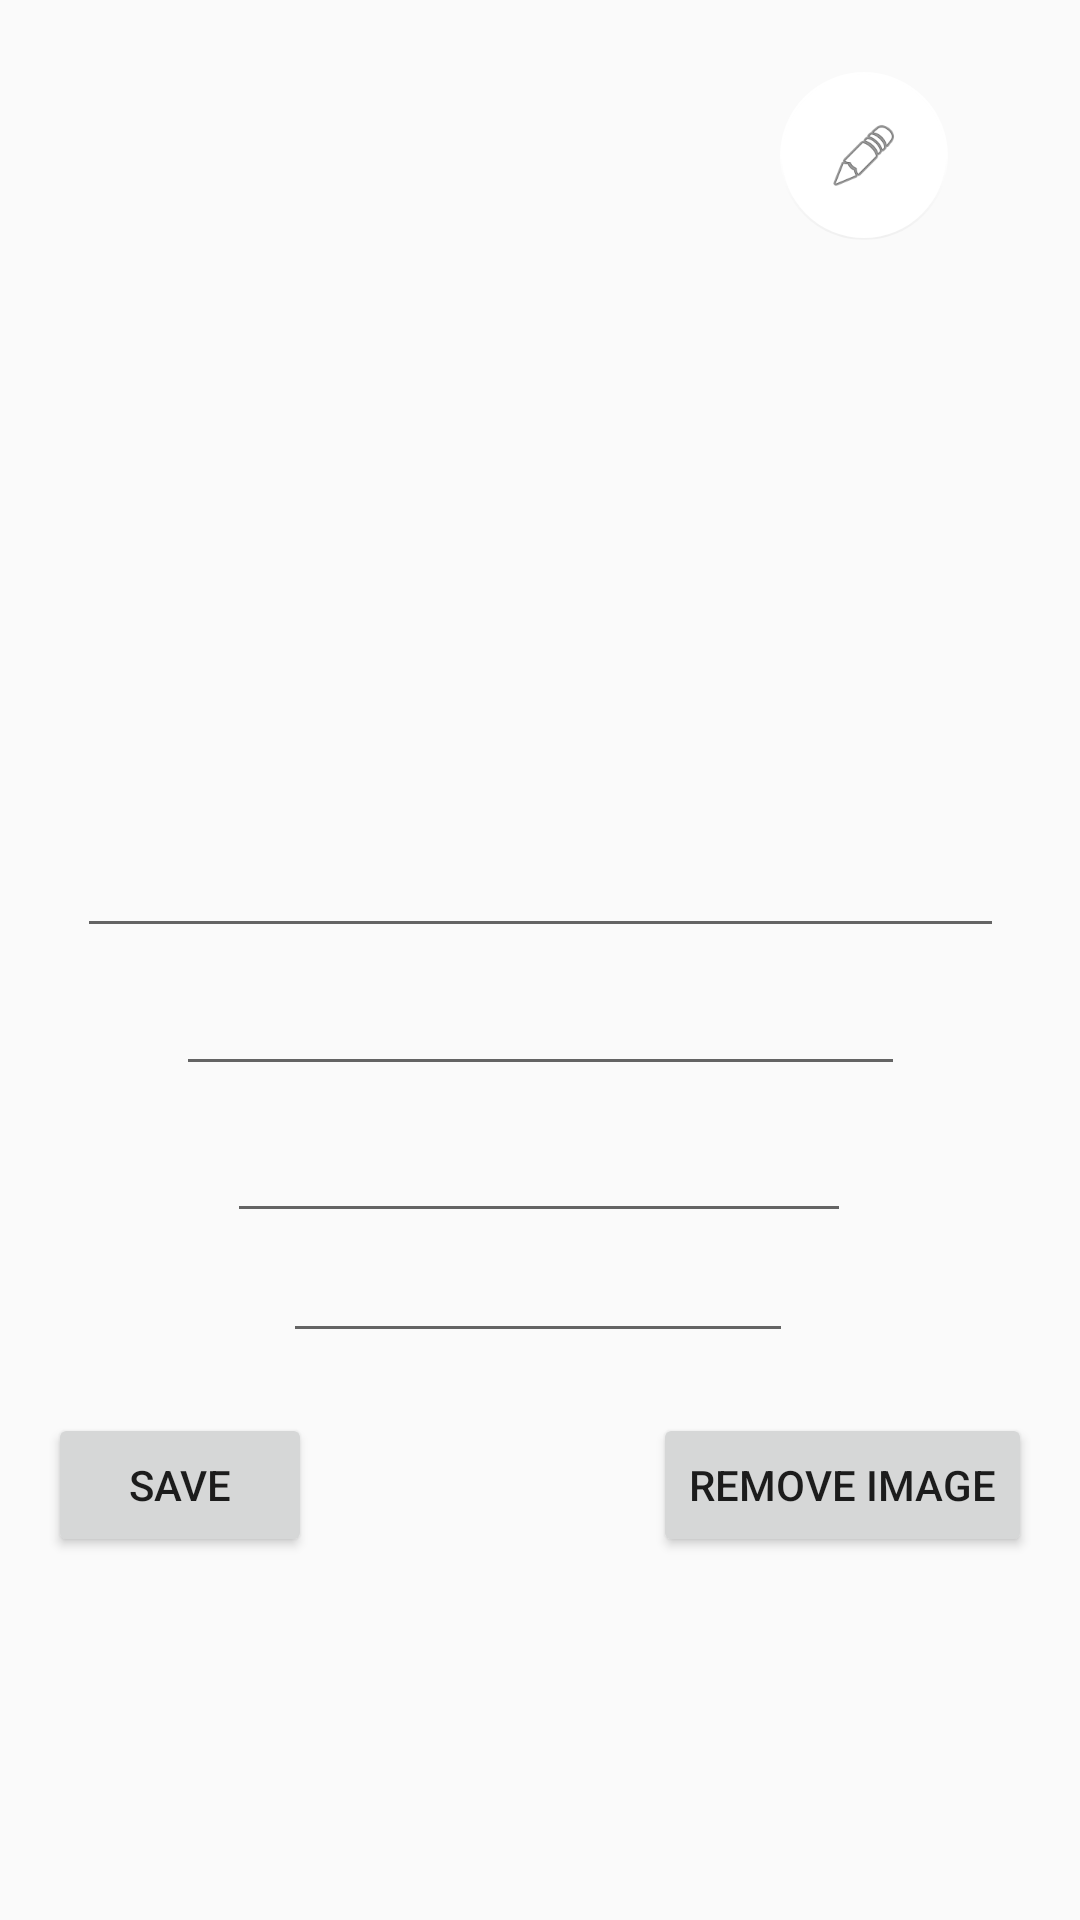

Android layout source for this screen:
<!-- AndroidManifest.xml: application theme Theme.EmojiBrite -->
<!-- res/layout/fragment_edit_profile.xml -->
<?xml version="1.0" encoding="utf-8"?>
<androidx.constraintlayout.widget.ConstraintLayout xmlns:android="http://schemas.android.com/apk/res/android"
    xmlns:app="http://schemas.android.com/apk/res-auto"
    xmlns:tools="http://schemas.android.com/tools"
    android:layout_width="match_parent"
    android:layout_height="match_parent"
    tools:context=".ProfileEditFragment">

    <EditText
        android:id="@+id/editEmail"
        android:layout_width="243dp"
        android:layout_height="46dp"
        android:layout_marginTop="316dp"
        app:layout_constraintEnd_toEndOf="parent"
        app:layout_constraintStart_toStartOf="parent"
        app:layout_constraintTop_toTopOf="parent" />


    <EditText
        android:id="@+id/editName"
        android:layout_width="309dp"
        android:layout_height="41dp"
        android:inputType="textPersonName"
        app:layout_constraintBottom_toTopOf="@+id/editEmail"
        app:layout_constraintEnd_toEndOf="parent"
        app:layout_constraintStart_toStartOf="parent" />

    <EditText
        android:id="@+id/editHomePage"
        android:layout_width="208dp"
        android:layout_height="49dp"
        android:inputType="textPersonName"
        app:layout_constraintEnd_toEndOf="parent"
        app:layout_constraintHorizontal_bias="0.497"
        app:layout_constraintStart_toStartOf="parent"
        app:layout_constraintTop_toBottomOf="@+id/editEmail" />

    <EditText
        android:id="@+id/editPhoneNumber"
        android:layout_width="170dp"
        android:layout_height="40dp"
        android:layout_below="@id/editEmail"
        app:layout_constraintEnd_toEndOf="parent"
        app:layout_constraintHorizontal_bias="0.497"
        app:layout_constraintStart_toStartOf="parent"
        app:layout_constraintTop_toBottomOf="@+id/editHomePage" />

    <ImageView
        android:id="@+id/profilePicture"
        android:layout_width="400dp"
        android:layout_height="235dp"
        app:layout_constraintEnd_toEndOf="parent"
        app:layout_constraintStart_toStartOf="parent"
        app:layout_constraintTop_toTopOf="parent"
        />


    <Button
        android:id="@+id/saveButton"
        android:layout_width="wrap_content"
        android:layout_height="wrap_content"
        android:layout_below="@id/editPhoneNumber"
        android:layout_marginStart="16dp"
        android:layout_marginTop="20dp"
        android:text="Save"
        app:layout_constraintStart_toStartOf="parent"
        app:layout_constraintTop_toBottomOf="@+id/editPhoneNumber" />

    <Button
        android:id="@+id/removeImageButton"
        android:layout_width="wrap_content"
        android:layout_height="wrap_content"
        android:layout_marginTop="20dp"
        android:layout_marginEnd="16dp"
        android:text="Remove Image"
        app:layout_constraintEnd_toEndOf="parent"
        app:layout_constraintTop_toBottomOf="@+id/editPhoneNumber" />

    <com.google.android.material.floatingactionbutton.FloatingActionButton
        android:id="@+id/uploadImageButton"
        android:layout_width="wrap_content"
        android:layout_height="wrap_content"
        android:layout_marginTop="24dp"
        android:layout_marginEnd="44dp"
        android:clickable="true"
        android:elevation="0dp"
        android:src="@android:drawable/ic_menu_edit"
        app:backgroundTint="@color/white"
        app:elevation="0dp"
        app:layout_constraintEnd_toEndOf="parent"
        app:layout_constraintTop_toTopOf="parent" />

</androidx.constraintlayout.widget.ConstraintLayout>
<!-- resources referenced by this layout -->
<resources>
  <color name="white">#FFFFFFFF</color>
  <style name="Theme.EmojiBrite" parent="Base.Theme.EmojiBrite" />
  <style name="Base.Theme.EmojiBrite" parent="Theme.AppCompat.DayNight.NoActionBar">
          
          
      </style>
</resources>
